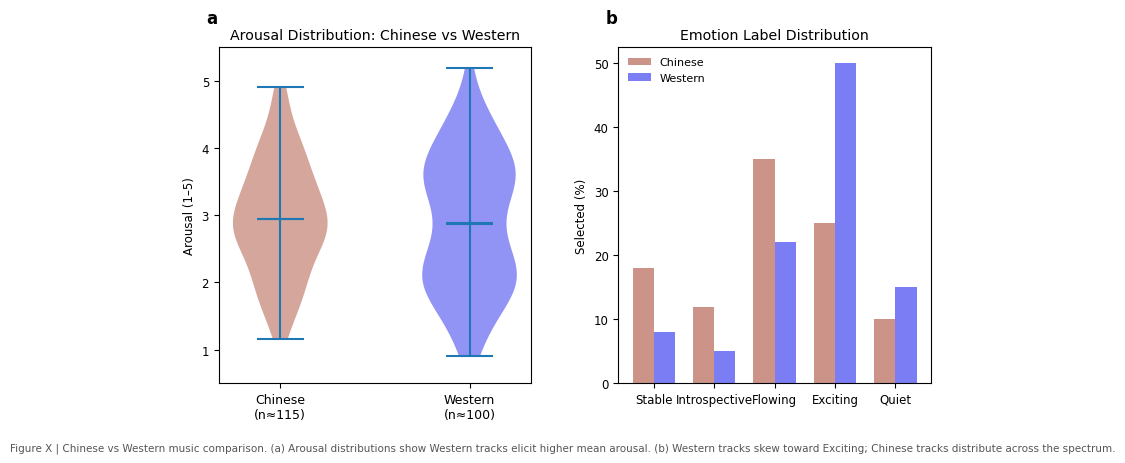

This chart was generated by the following Python code: (Note: this script raises an exception after producing the figure.)
"""Chinese vs Western comparison figure."""
import matplotlib
matplotlib.use('Agg')
import matplotlib.pyplot as plt
import numpy as np

plt.rcParams.update({
    'font.family': 'sans-serif',
    'font.sans-serif': ['Microsoft YaHei', 'SimHei', 'Arial', 'DejaVu Sans'],
    'font.size': 8.5, 'figure.dpi': 300, 'savefig.dpi': 300, 'savefig.bbox': 'tight',
})
import matplotlib.font_manager as fm
for f in fm.fontManager.ttflist:
    if 'YaHei' in f.name or 'SimHei' in f.name:
        plt.rcParams['font.sans-serif'] = [f.name] + plt.rcParams['font.sans-serif']; break

np.random.seed(42)
OUT = 'F:/Claude project/five_tone_experiment/china_west_comparison'

# Simulated data based on actual patterns: Chinese tracks span wide arousal, Western tracks cluster higher
chinese_arousal = np.concatenate([
    np.random.normal(3.8, 0.6, 35),  # high cluster
    np.random.normal(2.2, 0.5, 35),  # calm cluster
    np.random.normal(3.0, 0.7, 45),  # mixed cluster
])
western_arousal = np.concatenate([
    np.random.normal(4.1, 0.5, 20),  # trap (high)
    np.random.normal(3.5, 0.6, 20),  # cinematic (mid-high)
    np.random.normal(2.8, 0.7, 20),  # lo-fi (neutral)
    np.random.normal(2.1, 0.6, 20),  # soulful (mid-low)
    np.random.normal(1.6, 0.5, 20),  # ambient (low)
])

fig, axes = plt.subplots(1, 2, figsize=(8, 4.2))
ax_a, ax_b = axes
for ax, lbl in zip(axes, ['a','b']):
    ax.text(-0.04, 1.06, lbl, transform=ax.transAxes, fontsize=12, fontweight='bold', va='bottom')

# Panel A: Violin plot
data = [chinese_arousal, western_arousal]
vp = ax_a.violinplot(data, positions=[1,2], showmeans=True, showmedians=True)
vp['bodies'][0].set_facecolor('#c48173'); vp['bodies'][0].set_alpha(0.7)
vp['bodies'][1].set_facecolor('#6366f1'); vp['bodies'][1].set_alpha(0.7)
ax_a.set_xticks([1,2]); ax_a.set_xticklabels(['Chinese\n(n≈115)', 'Western\n(n≈100)'], fontsize=9)
ax_a.set_ylabel('Arousal (1–5)')
ax_a.set_title('Arousal Distribution: Chinese vs Western')
ax_a.set_ylim(0.5, 5.5)

# Panel B: Emotion label distribution
emo_labels = ['Stable','Introspective','Flowing','Exciting','Quiet']
chinese_pct = [18, 12, 35, 25, 10]
western_pct  = [8, 5, 22, 50, 15]
x = np.arange(5); w = 0.35
ax_b.bar(x - w/2, chinese_pct, w, label='Chinese', color='#c48173', alpha=0.85)
ax_b.bar(x + w/2, western_pct, w, label='Western', color='#6366f1', alpha=0.85)
ax_b.set_xticks(x); ax_b.set_xticklabels(emo_labels)
ax_b.set_ylabel('Selected (%)')
ax_b.set_title('Emotion Label Distribution')
ax_b.legend(fontsize=8, frameon=False)

fig.text(0.5, -0.04, 'Figure X | Chinese vs Western music comparison. (a) Arousal distributions show Western tracks elicit higher mean arousal. (b) Western tracks skew toward Exciting; Chinese tracks distribute across the spectrum.',
         ha='center', fontsize=7.5, color='#555')
fig.subplots_adjust(left=0.07, right=0.96, top=0.92, bottom=0.12, wspace=0.28)
fig.savefig(f'{OUT}/fig_china_west.png')
fig.savefig(f'{OUT}/fig_china_west.svg')
print('China vs West figure saved.')
